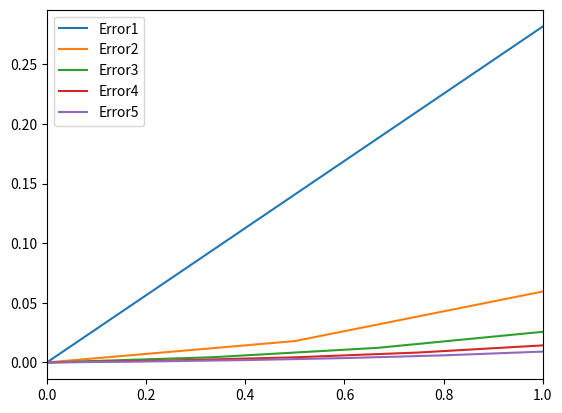

Here is the Python script that generated this plot:
# MA214 - Numerical Analysis, Spring 2021
# Author - Soham S. Phanse
# [redacted]
import numpy as np
import matplotlib.pyplot as plt

# Here, we solve a simple differential equation using the trapezoidal method.
# y' = y with the initial condition y(0) = 1
# Here, we have the recurrence relation as y(n+1) = (2+h)*y(n)/(2-h)
# We will solve it in a domain [0,1] and plot the solution we get with varying
## number of mesh points.
a, b, N = 0, 1, 100
global_mesh = 0
def plot_data_supply(a,b,N):
    h = (b-a)/N
    mesh_args = np.linspace(a,b,N+1)
    y_vals = [1] # Initial condition is same
    for i in range(1,N+1):
        pass
        y_vals.append((2+h)*(y_vals[i-1])/(2-h)) # This recurrence relation is unique to the differential equation under consideration
    return mesh_args, y_vals, np.exp(mesh_args)

for each in range(1,6,1):
    print(each)
    store = plot_data_supply(a,b,each)
    global_mesh = store[0]
    #plt.plot(store[0], store[1], label= str(each))
    # Absolute error in the approximations
    plt.plot(store[0], abs(store[1] - store[2]), label="Error" + str(each))
    plt.xlim(0,1)

#plt.plot(store[0], store[2], label="Exponential")
plt.legend()
plt.show()
